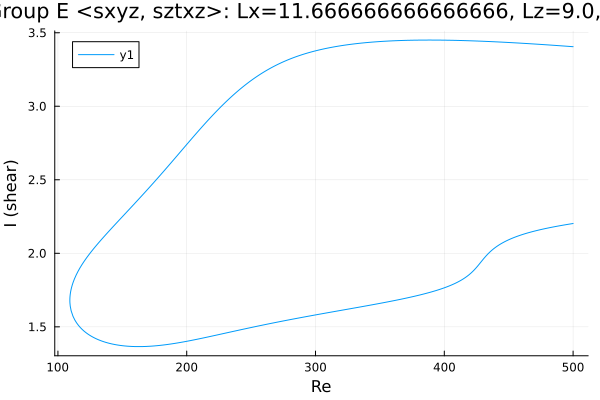

The data file committed next to this chart (first rows):
Re, shear
500.0, 3.405
498.9, 3.406
497.5, 3.407
496, 3.408
494.6, 3.409
493.2, 3.409
491.8, 3.41
490.4, 3.411
489, 3.412
487.6, 3.413
486.1, 3.414
484.7, 3.415
483.3, 3.416
481.9, 3.416
480.5, 3.417
479.1, 3.418
477.7, 3.419
476.2, 3.42
474.8, 3.421
473.4, 3.421
472, 3.422
470.6, 3.423
469.2, 3.424
467.8, 3.425
466.3, 3.425
464.9, 3.426
463.5, 3.427
462.1, 3.428
460.7, 3.428
459.3, 3.429
457.9, 3.43
456.4, 3.431
455, 3.431
453.6, 3.432
452.2, 3.433
450.8, 3.433
449.4, 3.434
448, 3.435
446.5, 3.435
445.1, 3.436
443.7, 3.437
442.3, 3.437
440.9, 3.438
439.5, 3.438
438.1, 3.439
436.6, 3.44
435.2, 3.44
433.8, 3.441
432.4, 3.441
431, 3.442
429.6, 3.442
428.2, 3.443
426.7, 3.443
425.3, 3.444
423.9, 3.444
422.5, 3.445
421.1, 3.445
419.7, 3.445
418.3, 3.446
416.8, 3.446
... 561 more rows
